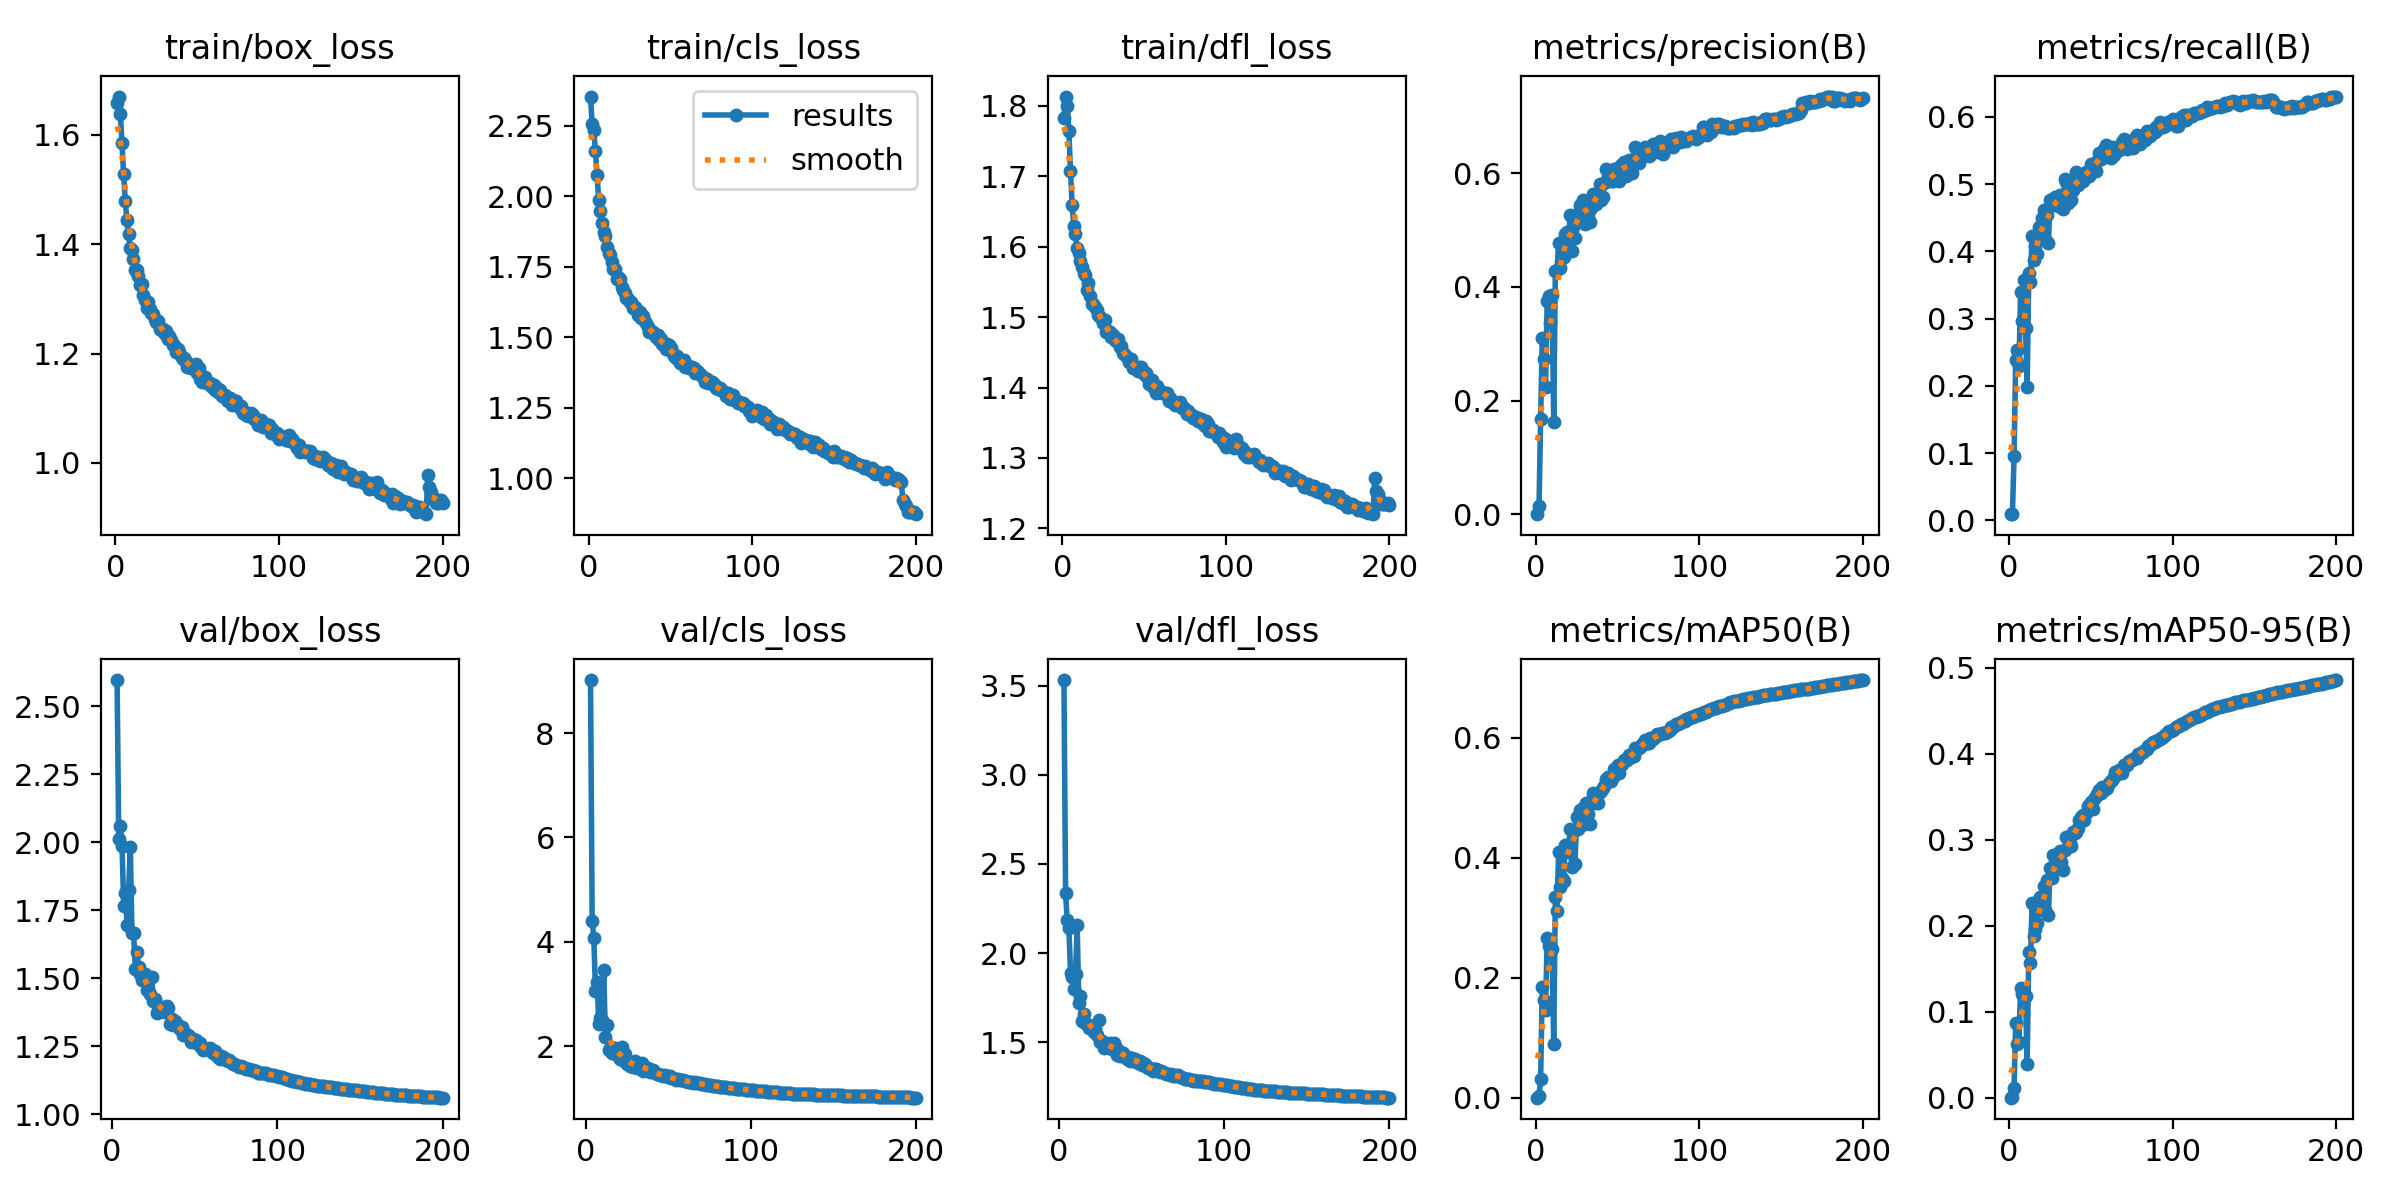

The table this chart was drawn from, first rows:
epoch, time, train/box_loss, train/cls_loss, train/dfl_loss, metrics/precision(B), metrics/recall(B), metrics/mAP50(B), metrics/mAP50-95(B), val/box_loss, val/cls_loss, val/dfl_loss, lr/pg0, lr/pg1, lr/pg2
1, 44, 1.657, 2.353, 1.783, 0.0001, 0.00955, 5e-05, 2e-05, nan, nan, nan, 0.07022, 0.003309, 0.003309
2, 77.83, 1.67, 2.255, 1.813, 0.01386, 0.00917, 0.00237, 0.00101, nan, nan, nan, 0.04019, 0.006609, 0.006609
3, 115.3, 1.637, 2.234, 1.8, 0.1675, 0.09624, 0.03144, 0.01181, 2.597, 9.016, 3.531, 0.01012, 0.009877, 0.009877
4, 151.7, 1.585, 2.16, 1.765, 0.3096, 0.2381, 0.1852, 0.08687, 2.012, 4.403, 2.336, 0.009851, 0.009851, 0.009851
5, 188.3, 1.527, 2.075, 1.707, 0.2729, 0.2538, 0.1624, 0.06256, 2.06, 4.078, 2.184, 0.009802, 0.009802, 0.009802
6, 225, 1.479, 1.987, 1.66, 0.2238, 0.2291, 0.1465, 0.06444, 1.987, 3.048, 2.143, 0.009753, 0.009753, 0.009753
7, 261.5, 1.444, 1.946, 1.629, 0.3759, 0.3401, 0.2659, 0.1271, 1.766, 3.227, 1.889, 0.009703, 0.009703, 0.009703
8, 298.3, 1.418, 1.907, 1.618, 0.3846, 0.2971, 0.2521, 0.121, 1.815, 2.426, 1.865, 0.009654, 0.009654, 0.009654
9, 334.6, 1.392, 1.872, 1.597, 0.3371, 0.3578, 0.2533, 0.12, 1.697, 2.542, 1.798, 0.009604, 0.009604, 0.009604
10, 370.8, 1.389, 1.86, 1.591, 0.3865, 0.2857, 0.2472, 0.1182, 1.824, 2.495, 1.884, 0.009555, 0.009555, 0.009555
11, 406.8, 1.373, 1.82, 1.58, 0.1615, 0.1988, 0.08913, 0.0389, 1.983, 3.454, 2.156, 0.009505, 0.009505, 0.009505
12, 443.9, 1.353, 1.798, 1.572, 0.4277, 0.3674, 0.3347, 0.1699, 1.665, 2.181, 1.721, 0.009456, 0.009456, 0.009456
13, 480.3, 1.353, 1.792, 1.563, 0.4299, 0.3546, 0.3106, 0.1565, 1.668, 2.406, 1.759, 0.009406, 0.009406, 0.009406
14, 516.6, 1.342, 1.766, 1.56, 0.477, 0.4228, 0.4098, 0.2262, 1.535, 1.922, 1.621, 0.009357, 0.009357, 0.009357
15, 552.7, 1.325, 1.743, 1.539, 0.4331, 0.3869, 0.351, 0.1877, 1.598, 1.963, 1.658, 0.009307, 0.009307, 0.009307
16, 588.8, 1.327, 1.74, 1.549, 0.4517, 0.4077, 0.3669, 0.1966, 1.542, 1.864, 1.607, 0.009258, 0.009258, 0.009258
17, 625, 1.306, 1.707, 1.53, 0.4526, 0.3958, 0.362, 0.2029, 1.517, 1.961, 1.601, 0.009208, 0.009208, 0.009208
18, 661.8, 1.297, 1.712, 1.519, 0.4924, 0.4355, 0.4214, 0.2299, 1.495, 1.964, 1.58, 0.009158, 0.009158, 0.009158
19, 698.1, 1.284, 1.706, 1.519, 0.4972, 0.4314, 0.4208, 0.2331, 1.512, 1.83, 1.589, 0.009109, 0.009109, 0.009109
20, 734.4, 1.294, 1.676, 1.514, 0.4783, 0.4499, 0.409, 0.2182, 1.516, 1.874, 1.595, 0.009059, 0.009059, 0.009059
21, 770.8, 1.282, 1.668, 1.51, 0.5272, 0.4622, 0.4485, 0.2458, 1.455, 1.748, 1.559, 0.00901, 0.00901, 0.00901
22, 807.2, 1.274, 1.657, 1.503, 0.4632, 0.4182, 0.3849, 0.2188, 1.456, 1.984, 1.576, 0.00896, 0.00896, 0.00896
23, 843.4, 1.271, 1.64, 1.5, 0.5046, 0.4535, 0.4436, 0.2528, 1.443, 1.71, 1.54, 0.008911, 0.008911, 0.008911
24, 879.5, 1.263, 1.637, 1.497, 0.4856, 0.4117, 0.3891, 0.2128, 1.503, 1.859, 1.626, 0.008861, 0.008861, 0.008861
25, 915.9, 1.258, 1.623, 1.491, 0.528, 0.4758, 0.4673, 0.2667, 1.415, 1.652, 1.505, 0.008812, 0.008812, 0.008812
26, 952.9, 1.259, 1.624, 1.496, 0.5175, 0.4686, 0.4479, 0.2555, 1.424, 1.694, 1.506, 0.008762, 0.008762, 0.008762
27, 989, 1.245, 1.603, 1.479, 0.5437, 0.4747, 0.4795, 0.2819, 1.373, 1.619, 1.469, 0.008713, 0.008713, 0.008713
28, 1025, 1.244, 1.606, 1.48, 0.535, 0.4806, 0.4679, 0.2738, 1.384, 1.668, 1.485, 0.008663, 0.008663, 0.008663
29, 1062, 1.244, 1.599, 1.479, 0.5522, 0.4798, 0.4828, 0.283, 1.394, 1.6, 1.482, 0.008614, 0.008614, 0.008614
30, 1098, 1.235, 1.58, 1.471, 0.5101, 0.4677, 0.4565, 0.2682, 1.379, 1.714, 1.471, 0.008564, 0.008564, 0.008564
31, 1133, 1.24, 1.591, 1.474, 0.5513, 0.4844, 0.4919, 0.2865, 1.393, 1.588, 1.497, 0.008515, 0.008515, 0.008515
32, 1170, 1.227, 1.567, 1.467, 0.5268, 0.4769, 0.4724, 0.2742, 1.377, 1.637, 1.464, 0.008466, 0.008466, 0.008466
33, 1206, 1.231, 1.575, 1.466, 0.5141, 0.4634, 0.4562, 0.2644, 1.398, 1.667, 1.498, 0.008416, 0.008416, 0.008416
34, 1242, 1.224, 1.56, 1.469, 0.5394, 0.5075, 0.4953, 0.2883, 1.389, 1.677, 1.479, 0.008367, 0.008367, 0.008367
35, 1278, 1.216, 1.549, 1.457, 0.5629, 0.5029, 0.5073, 0.3026, 1.331, 1.532, 1.432, 0.008317, 0.008317, 0.008317
36, 1314, 1.216, 1.535, 1.458, 0.559, 0.472, 0.4912, 0.292, 1.352, 1.573, 1.459, 0.008268, 0.008268, 0.008268
37, 1350, 1.202, 1.517, 1.448, 0.5463, 0.4978, 0.4966, 0.2964, 1.329, 1.543, 1.425, 0.008218, 0.008218, 0.008218
38, 1386, 1.208, 1.52, 1.448, 0.5617, 0.4757, 0.4914, 0.2924, 1.343, 1.59, 1.441, 0.008169, 0.008169, 0.008169
39, 1422, 1.202, 1.518, 1.444, 0.5814, 0.4905, 0.5103, 0.3091, 1.327, 1.506, 1.44, 0.008119, 0.008119, 0.008119
40, 1458, 1.196, 1.51, 1.442, 0.5527, 0.5084, 0.5115, 0.308, 1.328, 1.523, 1.423, 0.00807, 0.00807, 0.00807
41, 1494, 1.19, 1.502, 1.436, 0.5578, 0.5184, 0.516, 0.3085, 1.313, 1.552, 1.41, 0.00802, 0.00802, 0.00802
42, 1529, 1.191, 1.51, 1.441, 0.5818, 0.4986, 0.5196, 0.313, 1.322, 1.49, 1.418, 0.007971, 0.007971, 0.007971
43, 1565, 1.187, 1.489, 1.428, 0.6082, 0.5019, 0.5306, 0.3232, 1.29, 1.464, 1.395, 0.007921, 0.007921, 0.007921
44, 1600, 1.176, 1.493, 1.429, 0.5942, 0.5114, 0.5341, 0.3261, 1.298, 1.464, 1.412, 0.007872, 0.007872, 0.007872
45, 1637, 1.176, 1.476, 1.426, 0.5897, 0.5043, 0.5306, 0.3285, 1.29, 1.449, 1.395, 0.007822, 0.007822, 0.007822
46, 1673, 1.173, 1.473, 1.424, 0.5856, 0.5098, 0.5276, 0.3235, 1.291, 1.453, 1.406, 0.007772, 0.007772, 0.007772
47, 1709, 1.175, 1.459, 1.428, 0.5854, 0.5179, 0.5354, 0.3315, 1.283, 1.436, 1.399, 0.007723, 0.007723, 0.007723
48, 1745, 1.175, 1.477, 1.428, 0.6069, 0.5186, 0.5473, 0.3397, 1.267, 1.443, 1.386, 0.007673, 0.007673, 0.007673
49, 1781, 1.18, 1.472, 1.425, 0.6031, 0.5127, 0.5463, 0.3398, 1.278, 1.42, 1.398, 0.007624, 0.007624, 0.007624
50, 1818, 1.164, 1.461, 1.419, 0.6094, 0.5301, 0.5546, 0.3444, 1.264, 1.4, 1.374, 0.007574, 0.007574, 0.007574
51, 1854, 1.173, 1.447, 1.42, 0.5855, 0.5293, 0.542, 0.3352, 1.275, 1.423, 1.383, 0.007525, 0.007525, 0.007525
52, 1890, 1.154, 1.432, 1.414, 0.6146, 0.5238, 0.5548, 0.3471, 1.259, 1.396, 1.378, 0.007476, 0.007476, 0.007476
53, 1926, 1.148, 1.428, 1.406, 0.6146, 0.5195, 0.5557, 0.3508, 1.263, 1.385, 1.361, 0.007426, 0.007426, 0.007426
54, 1962, 1.149, 1.433, 1.404, 0.6202, 0.5343, 0.5622, 0.3535, 1.247, 1.374, 1.36, 0.007377, 0.007377, 0.007377
55, 1998, 1.157, 1.424, 1.411, 0.5944, 0.5459, 0.5643, 0.3572, 1.236, 1.355, 1.354, 0.007327, 0.007327, 0.007327
56, 2034, 1.145, 1.408, 1.399, 0.6182, 0.5368, 0.5626, 0.3542, 1.241, 1.363, 1.354, 0.007278, 0.007278, 0.007278
57, 2070, 1.144, 1.409, 1.392, 0.6237, 0.5389, 0.5712, 0.3617, 1.239, 1.353, 1.341, 0.007228, 0.007228, 0.007228
58, 2107, 1.146, 1.418, 1.402, 0.5998, 0.5522, 0.5685, 0.3577, 1.24, 1.356, 1.351, 0.007178, 0.007178, 0.007178
59, 2143, 1.138, 1.394, 1.396, 0.6001, 0.5578, 0.5699, 0.3597, 1.243, 1.345, 1.351, 0.007129, 0.007129, 0.007129
60, 2179, 1.142, 1.402, 1.395, 0.6186, 0.5499, 0.5699, 0.3596, 1.233, 1.337, 1.343, 0.007079, 0.007079, 0.007079
... 140 more rows
